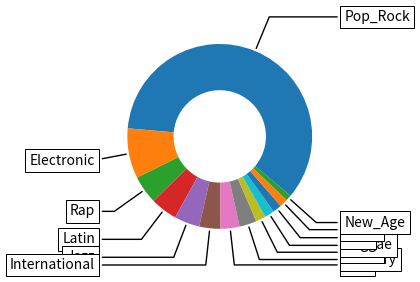

This figure's Python source:
from numpy import deg2rad, cos, sign, sin
import matplotlib.pyplot as plt

fig, ax = plt.subplots(figsize=(6, 3), subplot_kw=dict(aspect="equal"))

# values taken from Genre_Distribution.rtf
values = [(193166, 'Pop_Rock'), (28352, 'Electronic'), (15953, 'Rap'), (15167, 'Latin'), (14345, 'Jazz'), (12008, 'International'), (10711, 'RnB'), (9763, 'Country'), (5639, 'Blues'), (5491, 'Reggae'), (5016, 'Folk'), (4696, 'Vocal'), (3162, 'New_Age')]
data = [x[0] for x in values]
label = [x[1] for x in values]

wedges, texts = ax.pie(data, wedgeprops=dict(width=0.5), startangle=-40)

bbox_props = dict(boxstyle="square,pad=0.3", fc="w", ec="k", lw=0.72)
kw = dict(xycoords='data', textcoords='data', arrowprops=dict(arrowstyle="-"),
          bbox=bbox_props, zorder=0, va="center")

for i, p in enumerate(wedges):
    ang = (p.theta2 - p.theta1)/2. + p.theta1
    y = sin(deg2rad(ang))
    x = cos(deg2rad(ang))
    horizontalalignment = {-1: "right", 1: "left"}[int(sign(x))]
    connectionstyle = "angle,angleA=0,angleB={}".format(ang)
    kw["arrowprops"].update({"connectionstyle": connectionstyle})
    ax.annotate(label[i], xy=(x, y), xytext=(1.35 * sign(x), 1.4 * y),
                horizontalalignment=horizontalalignment, **kw)

# ax.set_title("Matplotlib bakery: A donut")

plt.show()

# create a figure and set different background

# fig = plt.figure()
#
# # Change color of text
# plt.rcParams['text.color'] = 'white'
#
# # Create a circle for the center of the plot
# my_circle = plt.Circle((0, 0), 0.7, color='white')
#
# # Pieplot + circle on it
# plt.pie(data, labels=label)
# p = plt.gcf()
# p.gca().add_artist(my_circle)
# plt.show()
